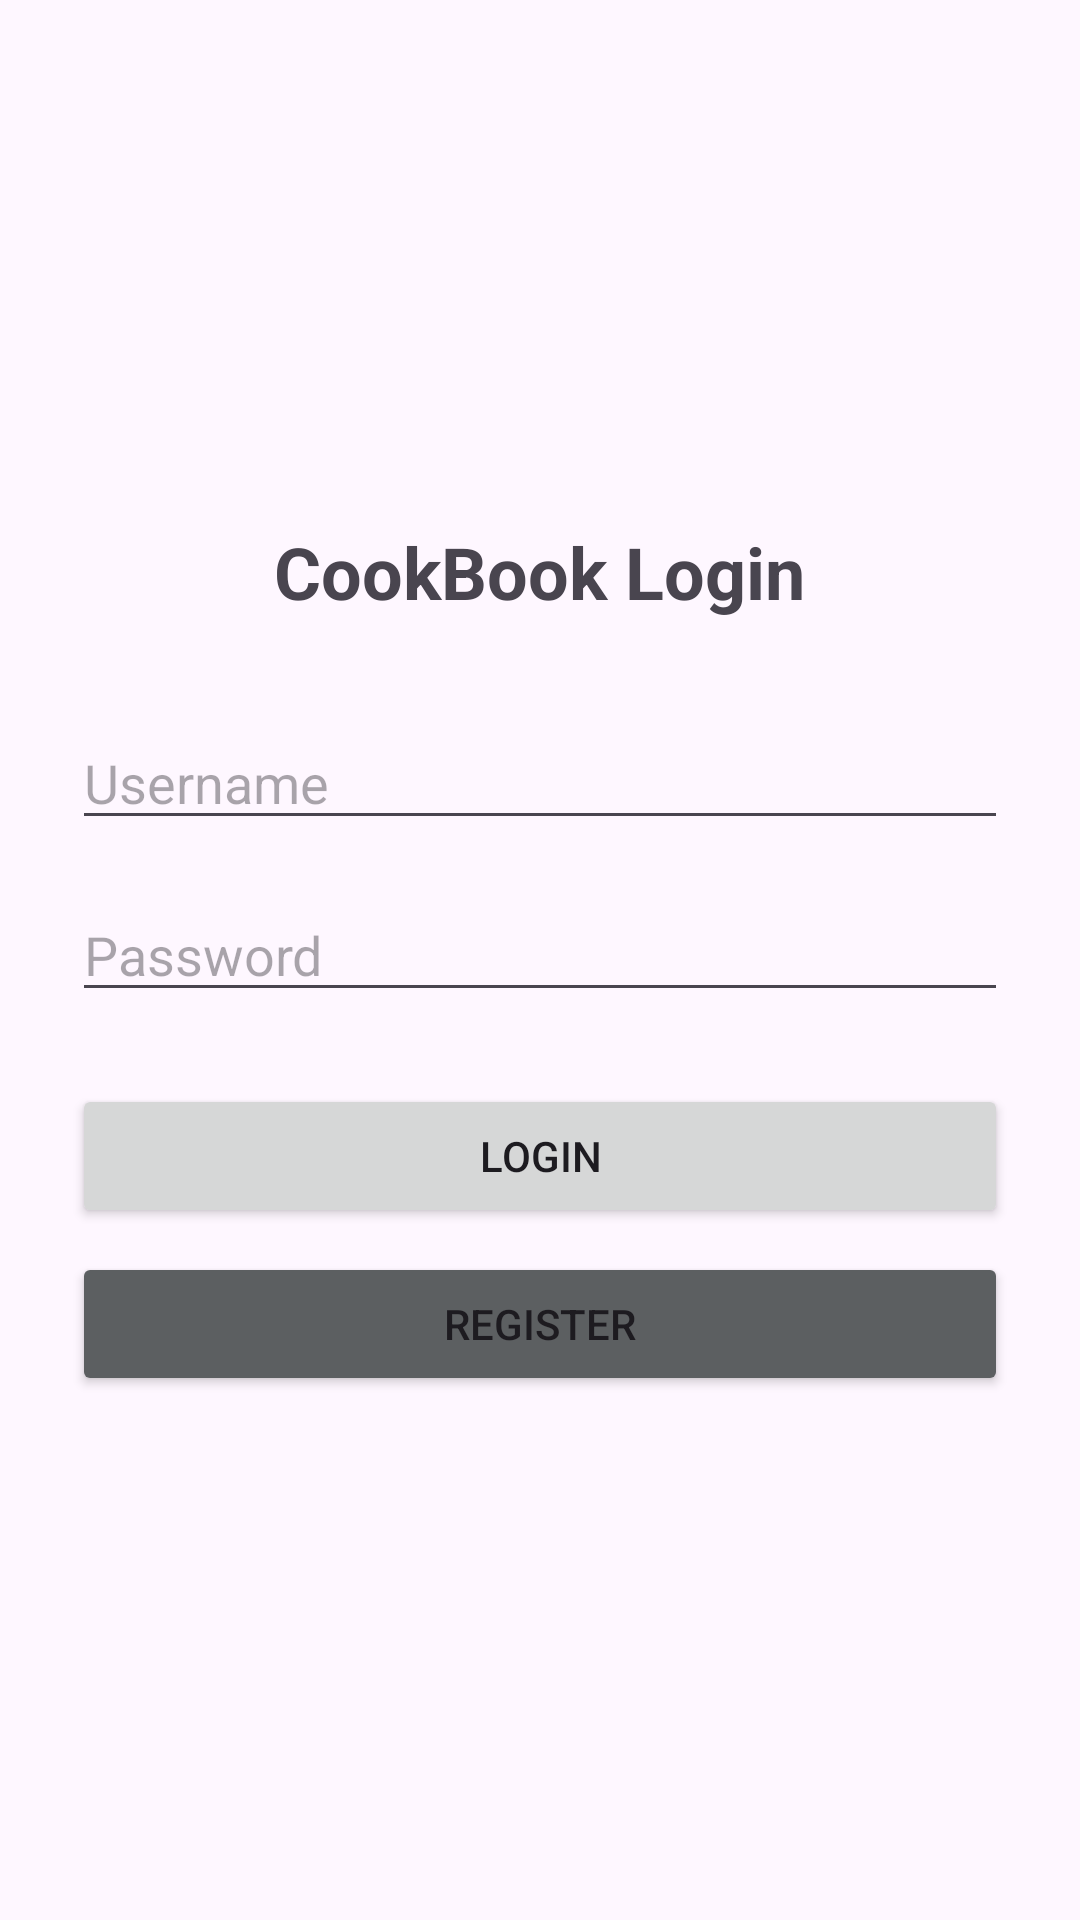

Write the Android layout XML for this screen, with the resource values it uses.
<!-- AndroidManifest.xml: application theme Theme.CookBookApp -->
<!-- res/layout/activity_login.xml -->
<?xml version="1.0" encoding="utf-8"?>
<LinearLayout xmlns:android="http://schemas.android.com/apk/res/android"
    android:layout_width="match_parent"
    android:layout_height="match_parent"
    android:orientation="vertical"
    android:padding="24dp"
    android:gravity="center">

    <TextView
        android:layout_width="wrap_content"
        android:layout_height="wrap_content"
        android:text="CookBook Login"
        android:textSize="24sp"
        android:textStyle="bold"
        android:layout_marginBottom="32dp"/>

    <EditText
        android:id="@+id/etUsername"
        android:layout_width="match_parent"
        android:layout_height="wrap_content"
        android:hint="Username"
        android:inputType="text"/>

    <EditText
        android:id="@+id/etPassword"
        android:layout_width="match_parent"
        android:layout_height="wrap_content"
        android:hint="Password"
        android:inputType="textPassword"
        android:layout_marginTop="16dp"/>

    <Button
        android:id="@+id/btnLogin"
        android:layout_width="match_parent"
        android:layout_height="wrap_content"
        android:text="Login"
        android:layout_marginTop="24dp"/>

    <Button
        android:id="@+id/btnRegister"
        android:layout_width="match_parent"
        android:layout_height="wrap_content"
        android:text="Register"
        android:backgroundTint="@color/material_dynamic_neutral40"
        android:layout_marginTop="8dp"/>

</LinearLayout>
<!-- resources referenced by this layout -->
<resources>
  <style name="Theme.CookBookApp" parent="Base.Theme.CookBookApp" />
  <style name="Base.Theme.CookBookApp" parent="Theme.Material3.DayNight.NoActionBar">
          
      </style>
</resources>
